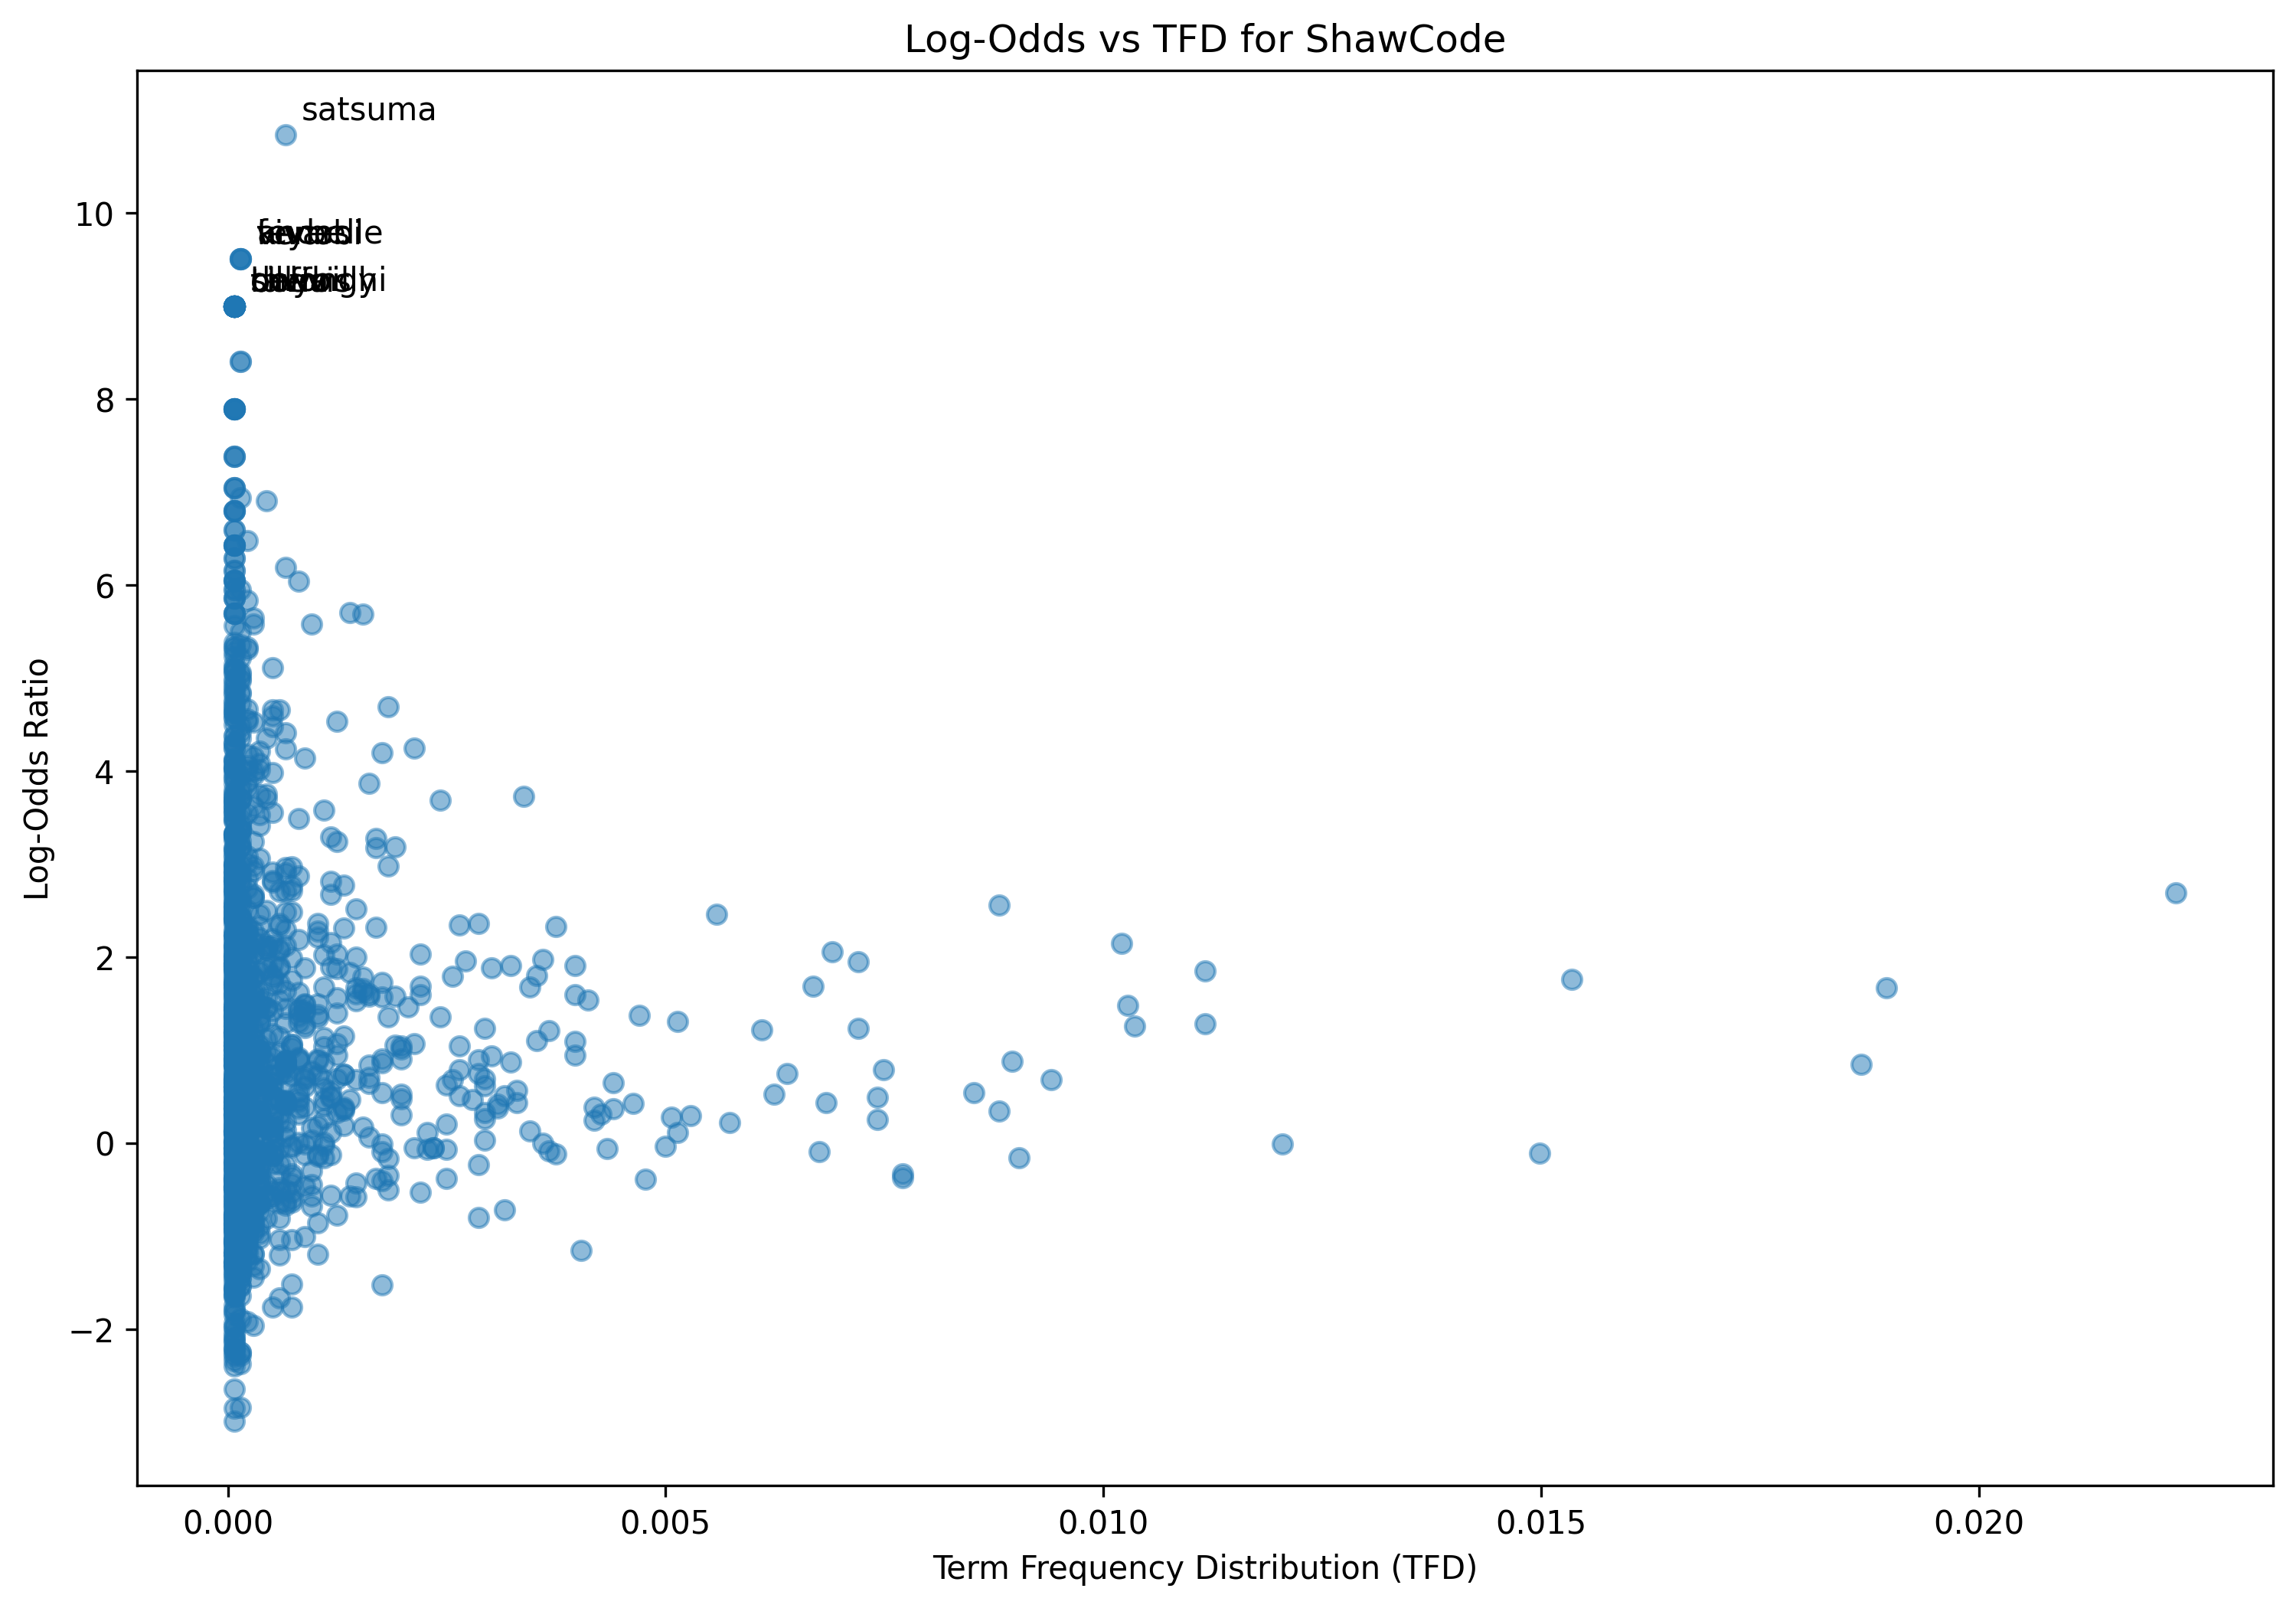

The table this chart was drawn from, first rows:
term, log_odds, tfd
hello, 2.558, 0.008812
everyone, 2.342, 0.002644
welcome, 1.954, 0.002717
back, 0.2456, 0.004186
short, 1.877, 0.001248
code, 0.1127, 0.00514
video, 1.284, 0.01116
im, -1.152, 0.004039
teaching, 2.362, 0.001028
python, 2.142, 0.01021
minute, -0.2855, 0.0002937
ill, 0.3691, 0.004406
try, -0.5612, 0.001175
teach, 0.3638, 0.0002203
everything, -0.8086, 0.0005875
know, -0.7228, 0.003158
within, -1.531, 0.0001469
might, 0.05973, 0.001616
bit, -0.4343, 0.001469
let, -0.1133, 0.01498
see, -0.1592, 0.009032
go, -0.3724, 0.00771
anyway, 1.3, 0.0008078
first, 0.2174, 0.005728
thing, -0.8013, 0.002864
want, -0.3316, 0.00771
open, 0.9476, 0.003965
web, -1.392, 0.0001469
browser, -1.56, 7.34322220590395e-05
pythonorg, 4.102, 7.34322220590395e-05
come, -0.5743, 0.0009546
downloads, 1.552, 0.0001469
hit, -0.514, 0.0005875
download, -0.4153, 0.0002203
latest, -0.002239, 7.34322220590395e-05
version, -0.643, 0.0003672
youve, -0.2763, 0.0003672
got, 0.6512, 0.004406
installed, 0.7391, 0.0005875
able, -0.6737, 0.0006609
type, 0.4261, 0.004626
idle, 3.292, 0.001175
way, -0.003869, 0.003598
write, 0.5072, 0.003158
make, 0.255, 0.007417
new, 0.7498, 0.006389
file, 0.8776, 0.008959
word, 0.4013, 0.001101
document, -1.133, 7.34322220590395e-05
whatever, 0.00588, 0.001101
shell, 0.9976, 0.0002203
run, 1.259, 0.01035
get, 0.8439, 0.01865
output, 0.8333, 0.001616
print, 2.692, 0.02225
bracket, 1.591, 0.002203
speech, 4.246, 0.00213
mark, 2.032, 0.002203
anything, 0.5434, 0.001762
another, 0.2019, 0.002497
... 1,384 more rows
